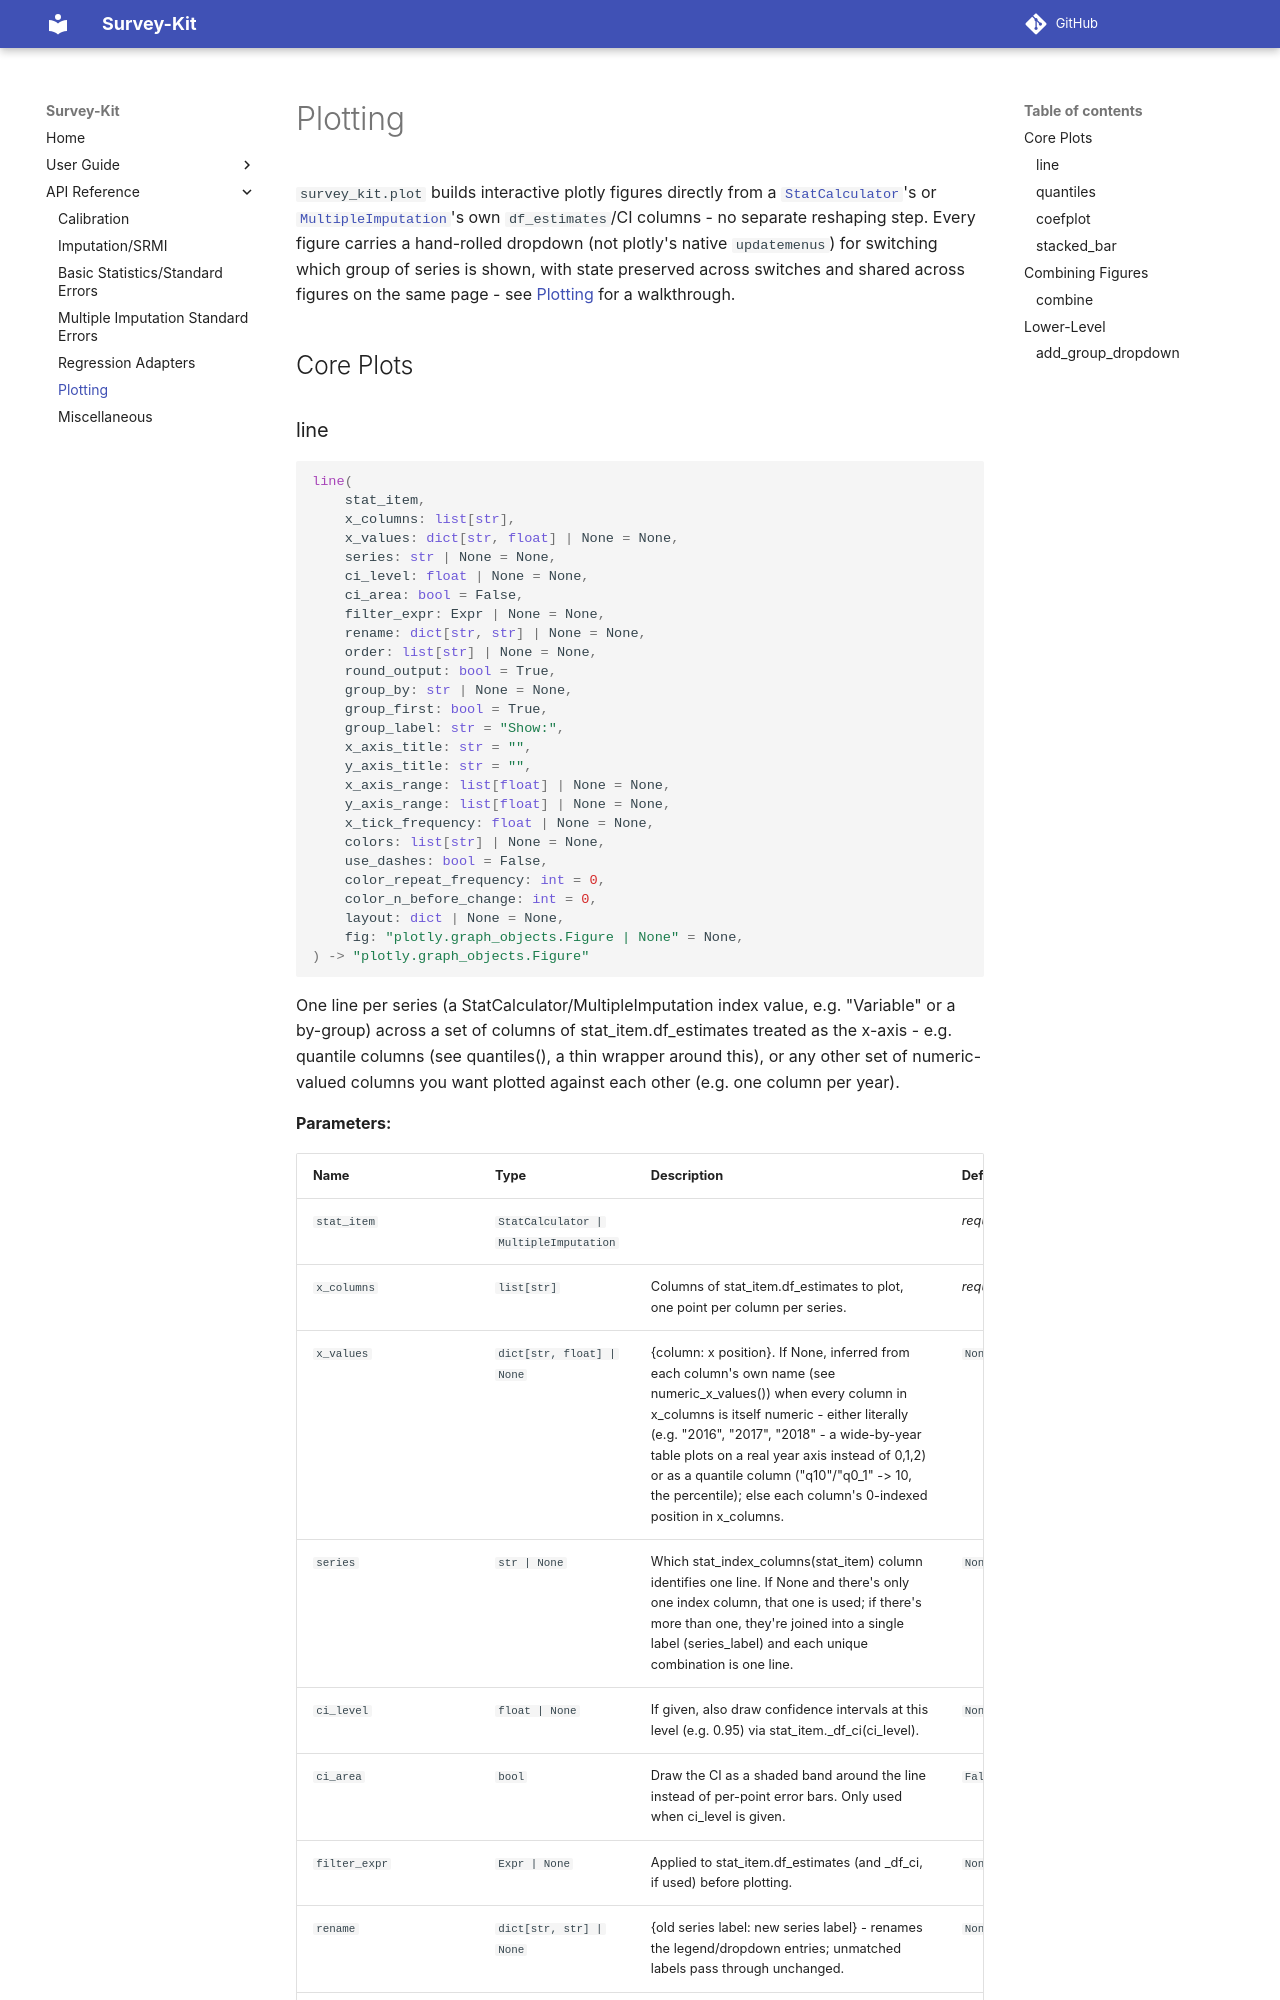

repository: jrothbaum/survey_kit · page: api/plot/index.html · generator: mkdocs

# Plotting

`survey_kit.plot` builds interactive plotly figures directly from a [`StatCalculator`](basic_standard_errors.md)'s or [`MultipleImputation`](multiple_imputation.md)'s own `df_estimates`/CI columns - no separ
